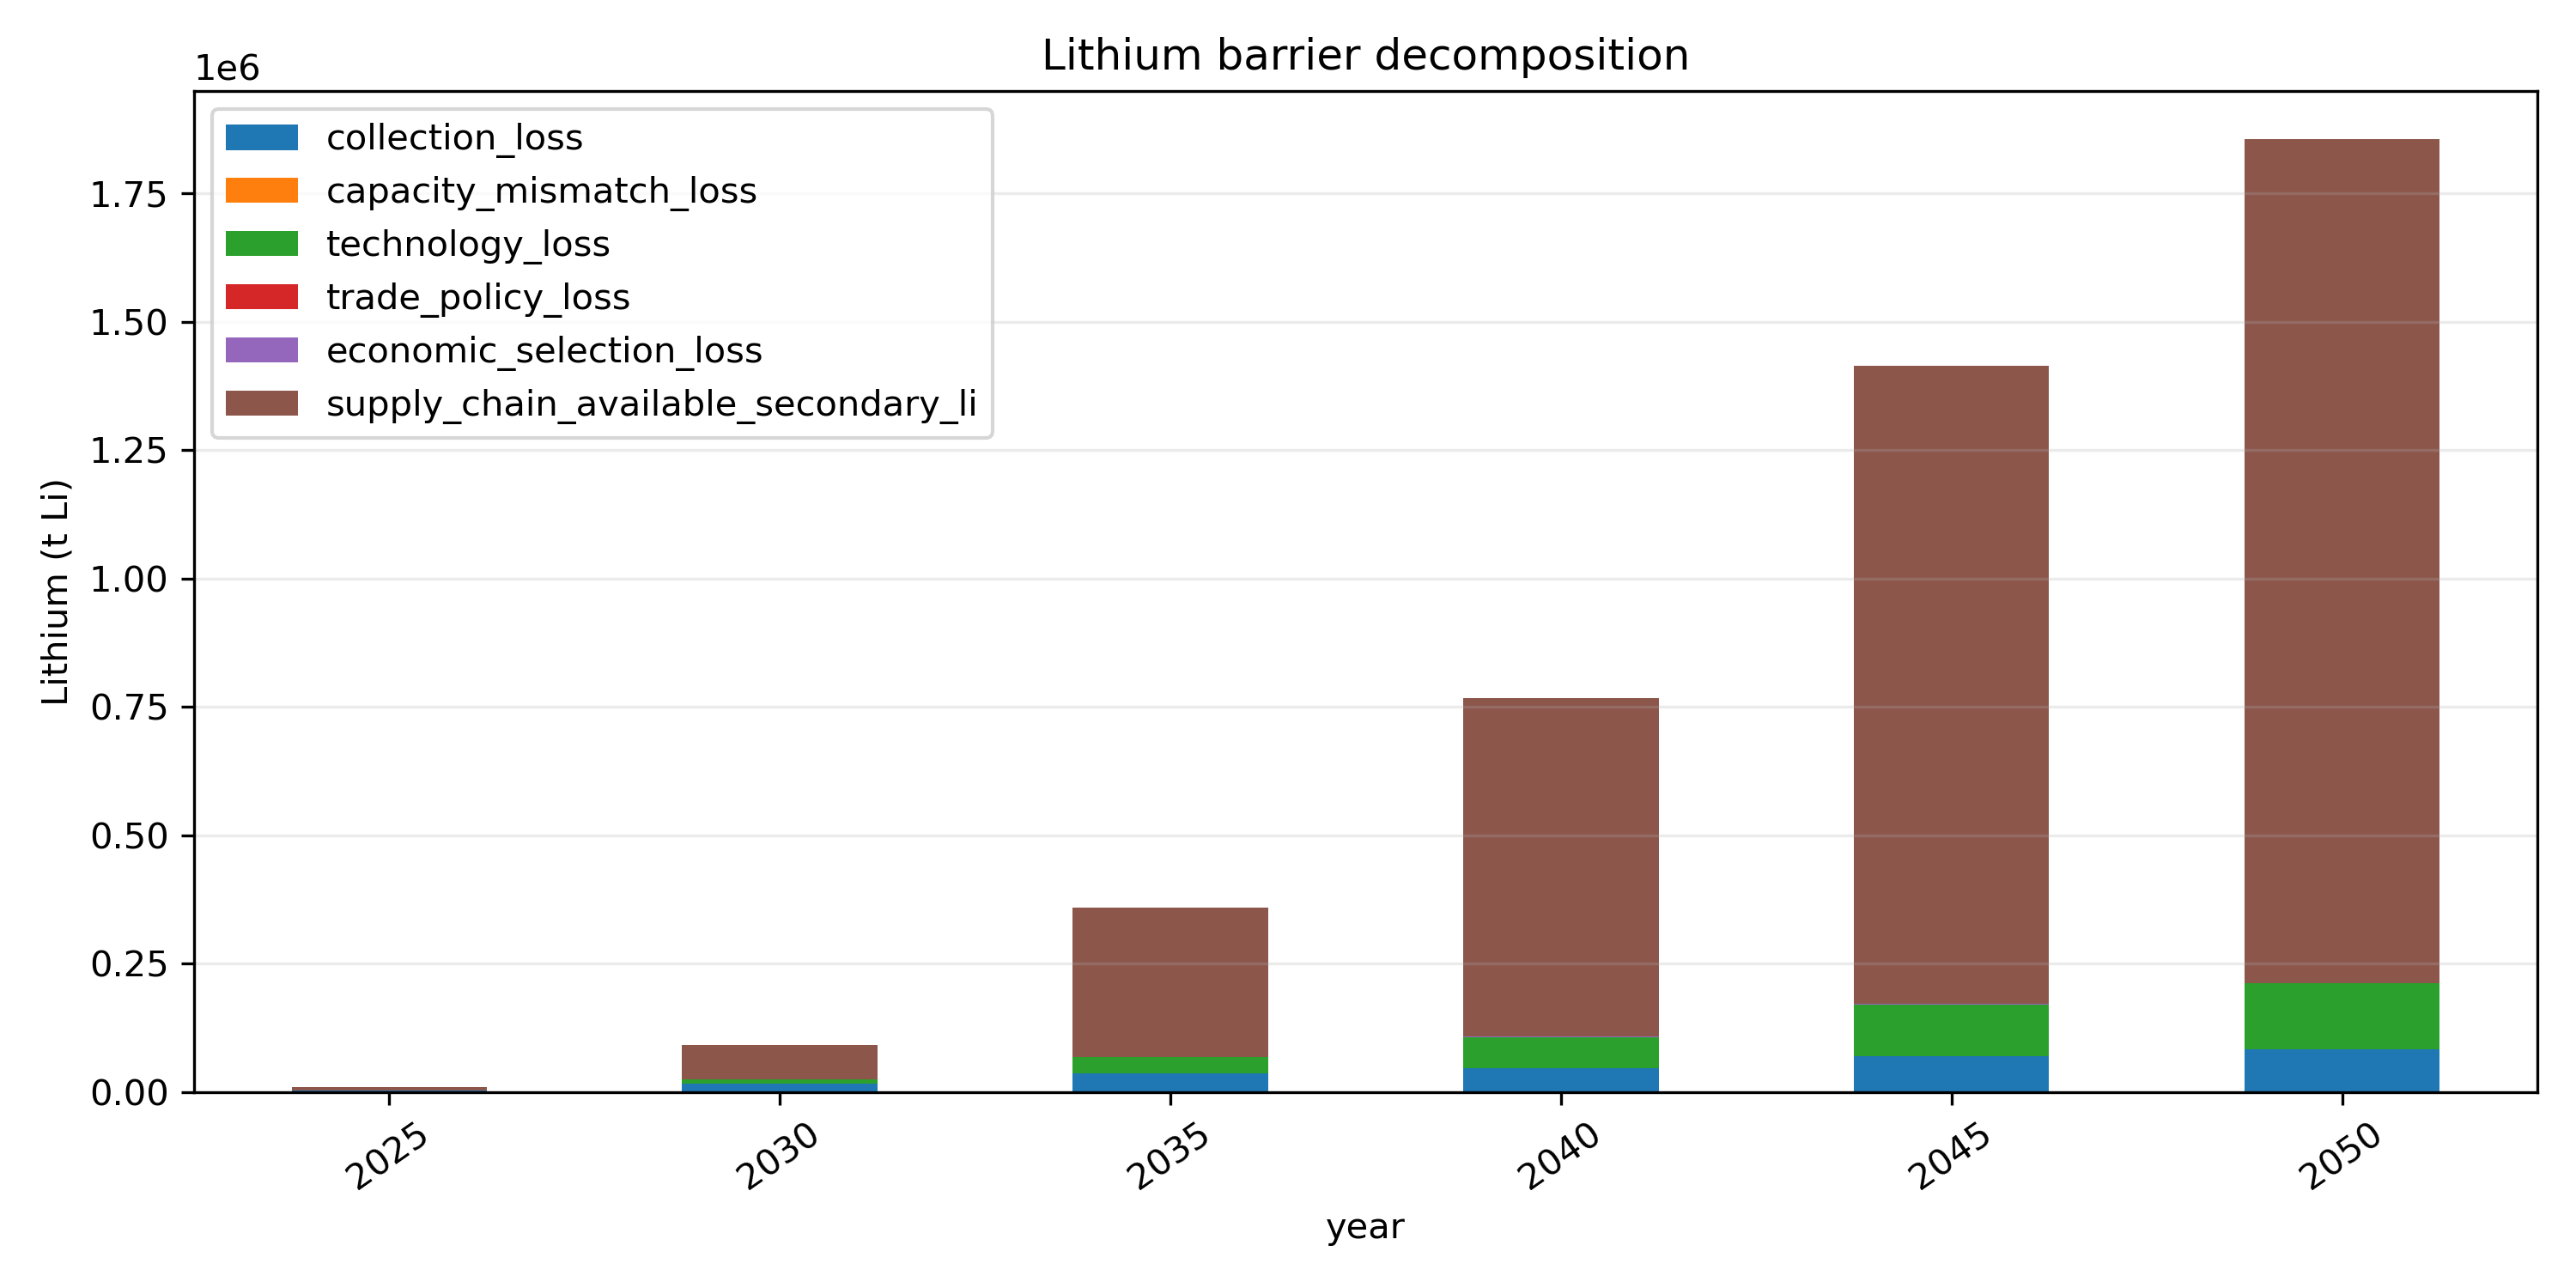

Data behind this chart, as committed beside it:
year, collection_loss, capacity_mismatch_loss, technology_loss, trade_policy_loss, economic_selection_loss, supply_chain_available_secondary_li
2025, 2577, 0.001169, 843.1, 0.0, 119, 5321
2030, 16253, 0.0001851, 8887, 0.0, 7.524, 66484
2035, 36184, 0.0007099, 31673, 0.0, 5.115, 290528
2040, 47112, 0.0006209, 59996, 0.0, 741.1, 658641
2045, 69135, 0.0005693, 101559, 0.0, 482.8, 1243106
2050, 83699, 0.0006248, 127819, 0.0, 170, 1644813
